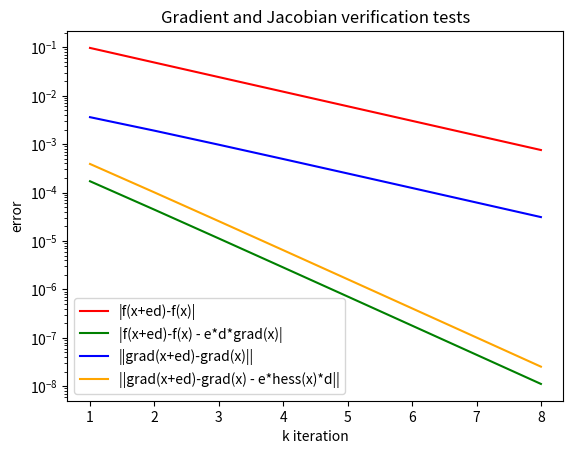

Generate this figure with matplotlib:
import numpy as np
from matplotlib import pyplot as plt


def sigmoid(x):
    return 1.0 / (1 + np.exp(-x))


def func(X, w, c1, c2):
    # Linear Regression Objective
    sigm_XTw = sigmoid(np.transpose(X) @ w)
    Fw = (-1 / m) * (np.transpose(c1) @ np.log(sigm_XTw)
                     + np.transpose(c2) @ np.log(1 - sigm_XTw))

    # Gradient
    Grad = (1 / m) * X @ (sigm_XTw - c1)

    # Hessian
    D_diag = np.multiply(sigm_XTw, 1 - sigm_XTw)
    D = np.diag(D_diag)
    Hess = (1 / m) * X @ D @ np.transpose(X)

    return Fw, Grad, Hess


# Gradient test
n = 20
m = 20
w = np.random.rand(n)
d = np.random.rand(n)
epsilon = 0.1
X = np.random.rand(n, m)
c1 = np.random.randint(2, size=m)
c2 = 1 - c1

x_axis = []
y_axis = []
y1_axis = []
y2_axis = []
y3_axis = []

for k in range(1, 9):
    eps = epsilon * (0.5 ** k)
    x_axis.append(k)
    Fx, gradx, hessx = func(X, w, c1, c2)
    Fx_ed, gradx_ed, hessx_ed = func(X, w + eps * d, c1, c2)

    y_axis.append(np.abs(Fx_ed - Fx))
    y1_axis.append(np.abs(Fx_ed - Fx - eps * np.transpose(d) @ gradx))
    y2_axis.append(np.linalg.norm(gradx_ed - gradx))
    y3_axis.append(np.linalg.norm(gradx_ed - gradx - eps * hessx @ d))

plt.figure()
plt.title('Gradient and Jacobian verification tests')
plt.xlabel("k iteration")
plt.ylabel("error")
plt.semilogy(x_axis, y_axis, 'r', label="|f(x+ed)-f(x)|")
plt.semilogy(x_axis, y1_axis, 'g', label="|f(x+ed)-f(x) - e*d*grad(x)|")
plt.semilogy(x_axis, y2_axis, 'b', label="||grad(x+ed)-grad(x)||")
plt.semilogy(x_axis, y3_axis, 'orange', label="||grad(x+ed)-grad(x) - e*hess(x)*d||")
plt.legend()
plt.show()
